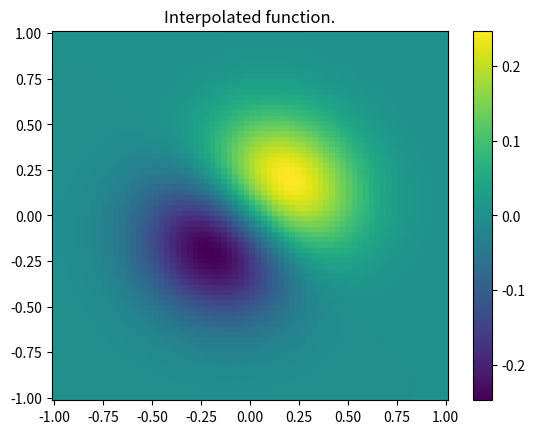

The matplotlib source for this figure:
#From http://docs.scipy.org/doc/scipy/reference/tutorial/interpolate.html

import numpy as np
from scipy import interpolate
import matplotlib.pyplot as plt

# Define function over sparse 20x20 grid

x,y = np.mgrid[-1:1:20j,-1:1:20j]
z = (x+y)*np.exp(-6.0*(x*x+y*y))

#plt.figure()
#plt.pcolor(x,y,z)
#plt.colorbar()
#plt.title("Sparsely sampled function.")
#plt.show()

# Interpolate function over new 70x70 grid

xnew,ynew = np.mgrid[-1:1:70j,-1:1:70j]
tck = interpolate.bisplrep(x,y,z,s=0)
znew = interpolate.bisplev(xnew[:,0],ynew[0,:],tck)

plt.figure()
plt.pcolor(xnew,ynew,znew)
plt.colorbar()
plt.title("Interpolated function.")
plt.show()

